2-way image classification set "CODEBRIM" from GitHub (wilson-repo/vlp-module); label vocabulary: background, defects.

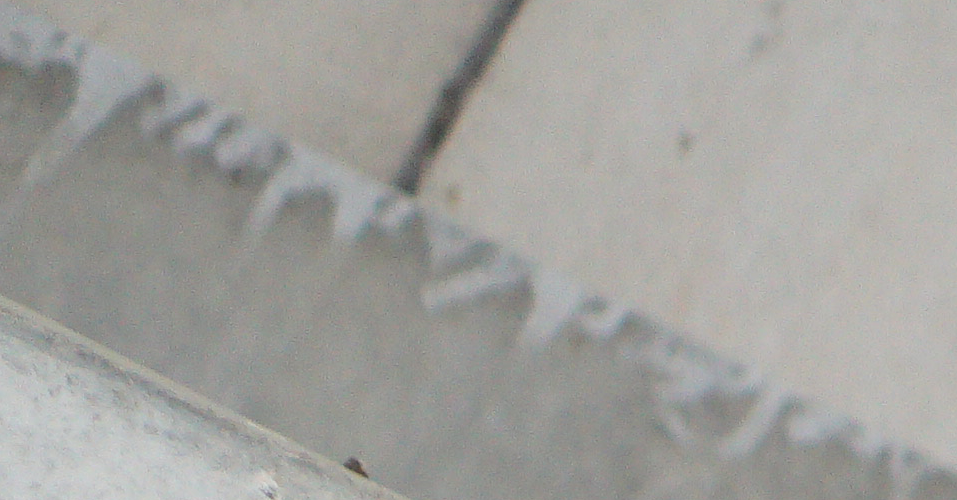
Label: defects

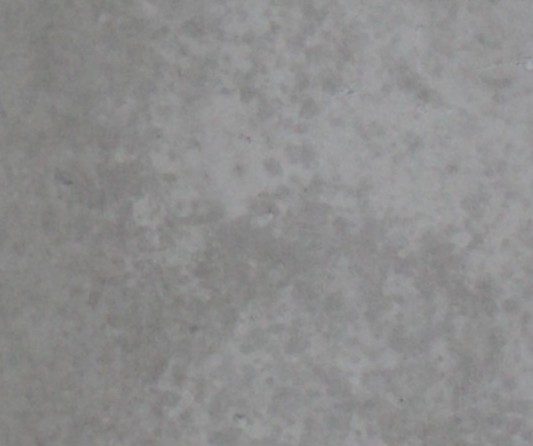
Label: background

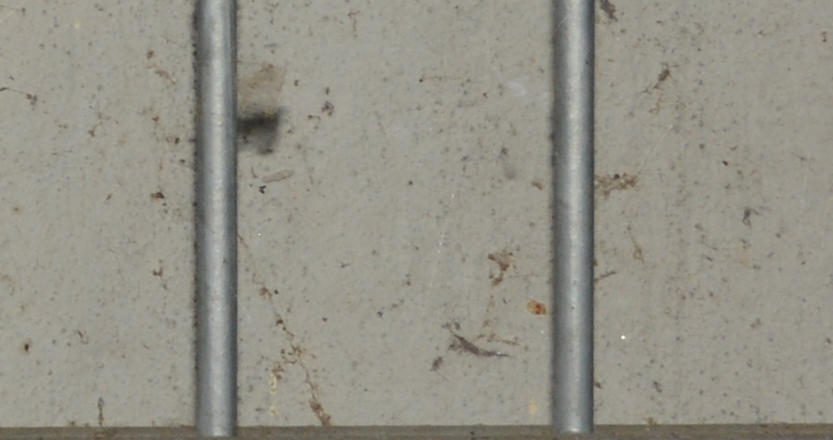
Label: background

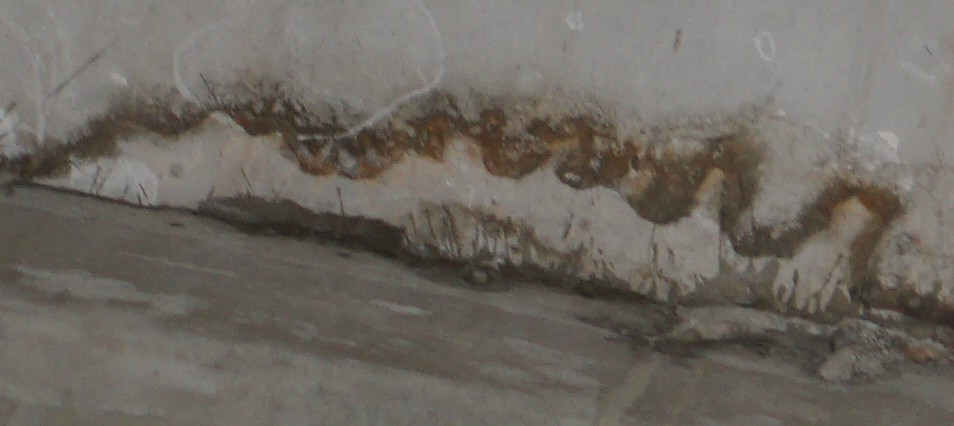
Label: defects

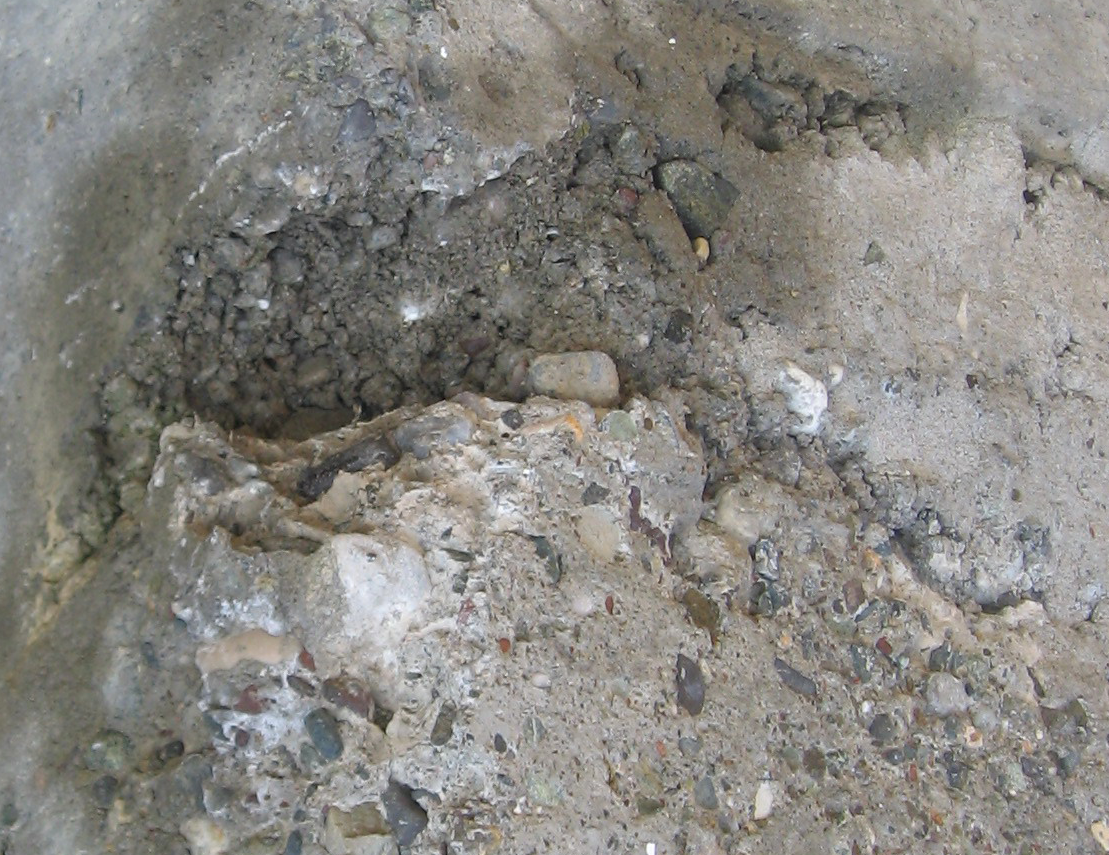
Label: defects

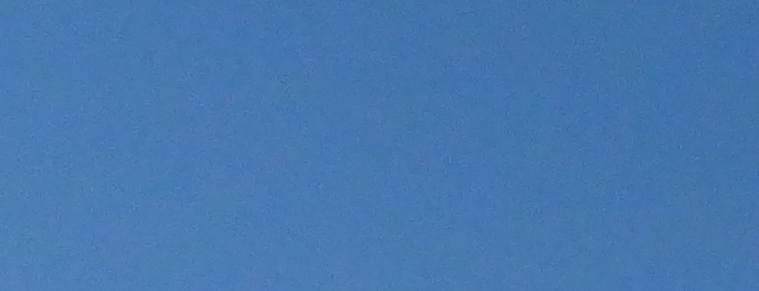
Label: background
